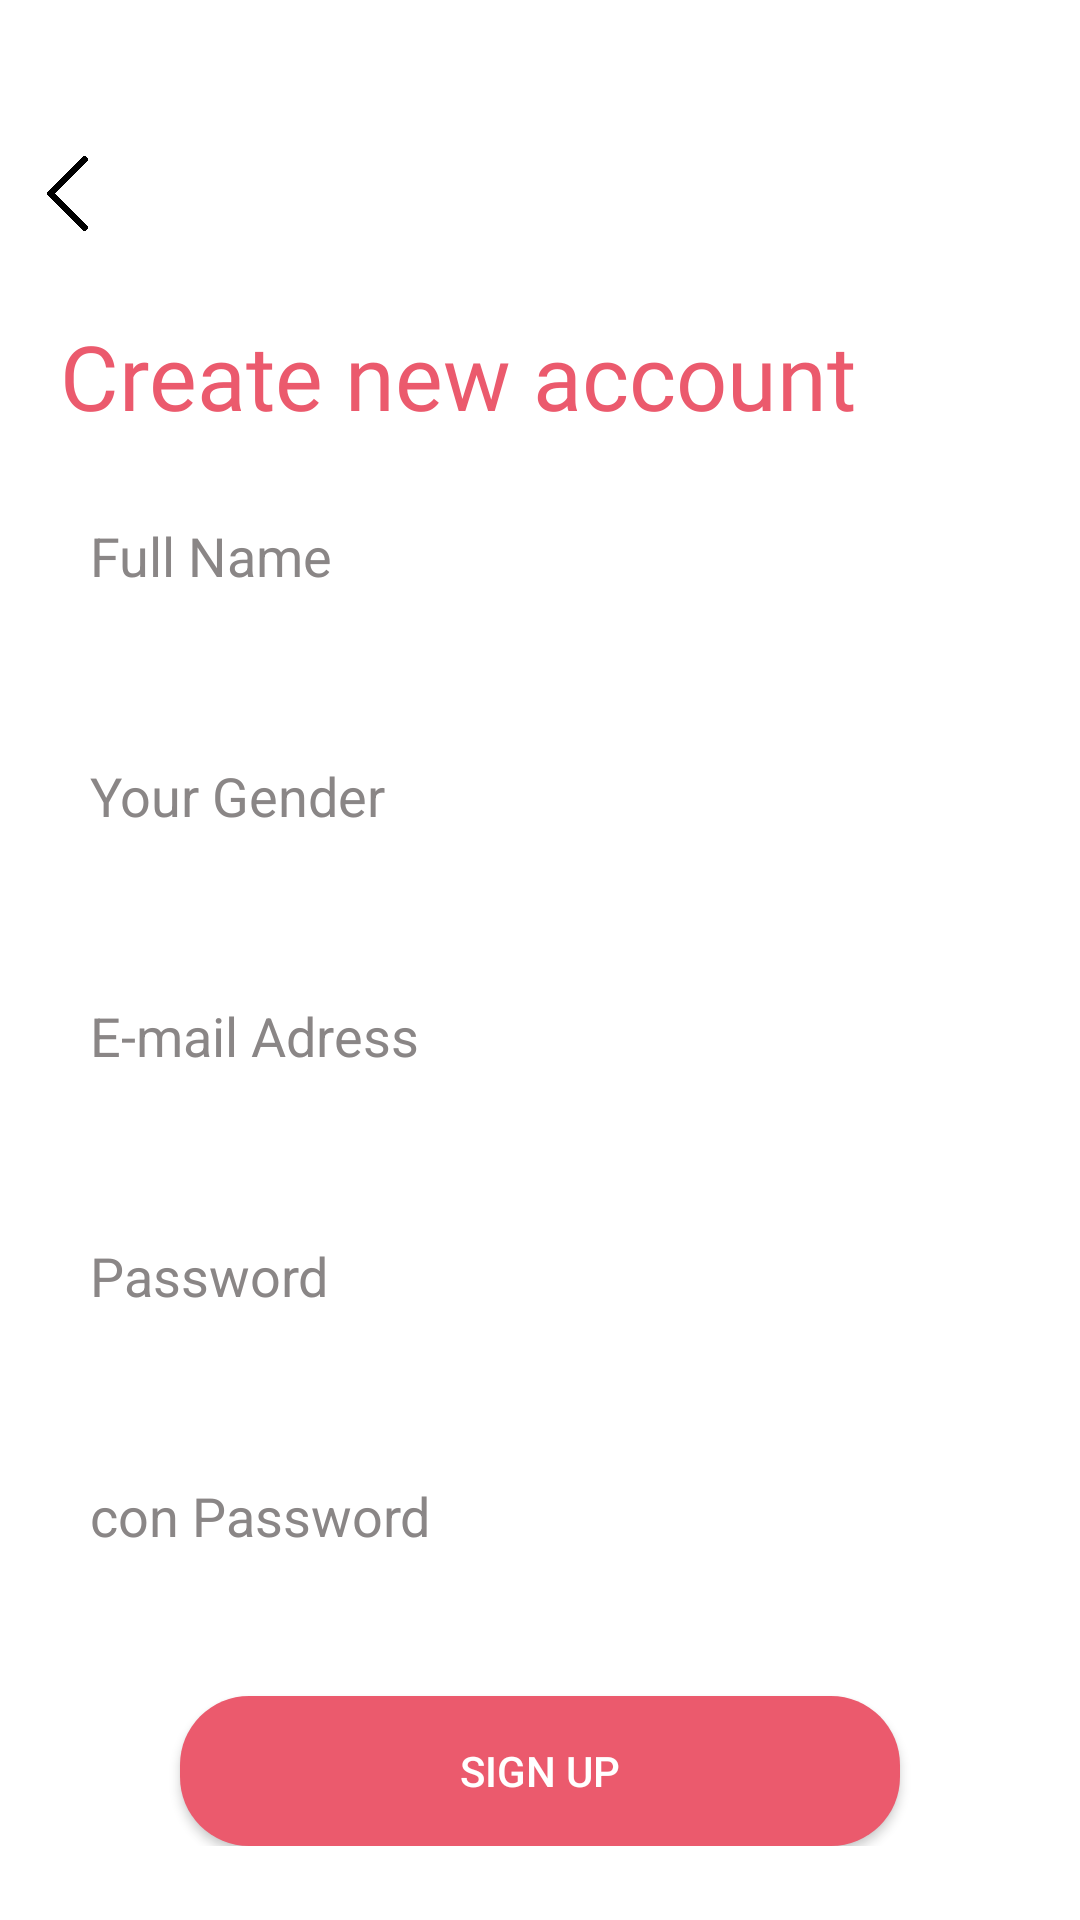

Write the Android layout XML for this screen, with the resource values it uses.
<!-- AndroidManifest.xml: application theme Theme.ST -->
<!-- res/layout/activity_sign_up.xml -->
<?xml version="1.0" encoding="utf-8"?>
<LinearLayout xmlns:android="http://schemas.android.com/apk/res/android"
    xmlns:app="http://schemas.android.com/apk/res-auto"
    xmlns:tools="http://schemas.android.com/tools"
    android:layout_width="match_parent"
    android:layout_height="match_parent"
    tools:context=".SignupActivity"
    android:background="@color/white"
    android:orientation="vertical"
    android:weightSum="4"
    >

    <ImageView
        android:id="@+id/back_arrow"
        android:layout_width="25dp"
        android:layout_height="25dp"
        android:layout_marginStart="10dp"
        android:layout_marginTop="52dp"
        app:srcCompat="@drawable/back_arrow"
        android:contentDescription="TODO" />

    <TextView
        android:id="@+id/textView3"
        android:layout_width="match_parent"
        android:layout_height="wrap_content"
        android:layout_marginStart="20dp"
        android:layout_marginTop="28dp"
        android:fontFamily="@font/secular_one"
        android:text="Create new account"
        android:textColor="@color/pink"
        android:textSize="30dp" />

    <LinearLayout
        android:layout_width="match_parent"
        android:layout_height="wrap_content"
        android:layout_marginTop="10dp"
        android:orientation="vertical"
        android:gravity="center_horizontal"
        >


        <EditText
            android:id="@+id/FullName"
            android:layout_width="350dp"
            android:layout_height="60dp"
            android:layout_marginLeft="35dp"
            android:layout_marginRight="35dp"
            android:background="@drawable/input_feld"
            android:hint="Full Name"
            android:inputType="text"
            android:paddingLeft="25dp"
            android:paddingRight="25dp"
            android:textColor="@color/black"
            android:textColorHint="#8A8686" />

        <EditText
            android:id="@+id/gender"
            android:layout_width="350dp"
            android:layout_height="60dp"
            android:layout_marginLeft="35dp"
            android:layout_marginTop="20dp"
            android:layout_marginRight="35dp"
            android:background="@drawable/input_feld"
            android:hint="Your Gender"
            android:inputType="text"
            android:paddingLeft="25dp"
            android:paddingRight="25dp"
            android:textColor="@color/black"
            android:textColorHint="#8A8686" />

        <EditText
            android:id="@+id/email"
            android:layout_width="350dp"
            android:layout_height="60dp"
            android:layout_marginLeft="35dp"
            android:layout_marginTop="20dp"
            android:layout_marginRight="35dp"
            android:background="@drawable/input_feld"
            android:hint="E-mail Adress"
            android:inputType="textEmailAddress"
            android:paddingLeft="25dp"
            android:paddingRight="25dp"
            android:textColor="@color/black"
            android:textColorHint="#8A8686" />

        <EditText
            android:id="@+id/password"
            android:layout_width="350dp"
            android:layout_height="60dp"
            android:layout_marginLeft="35dp"
            android:layout_marginTop="20dp"
            android:layout_marginRight="35dp"
            android:background="@drawable/input_feld"
            android:hint="Password"
            android:inputType="textPassword"
            android:paddingLeft="25dp"
            android:paddingRight="25dp"
            android:textColor="@color/black"
            android:textColorHint="#8A8686" />
        <EditText
            android:id="@+id/con_password"
            android:layout_width="350dp"
            android:layout_height="60dp"
            android:layout_marginLeft="35dp"
            android:layout_marginTop="20dp"
            android:layout_marginRight="35dp"
            android:background="@drawable/input_feld"
            android:hint="con Password"
            android:inputType="textPassword"
            android:paddingLeft="25dp"
            android:paddingRight="25dp"
            android:textColor="@color/black"
            android:textColorHint="#8A8686" />

        <androidx.appcompat.widget.AppCompatButton
            android:id="@+id/sign_up"
            android:layout_width="240dp"
            android:layout_height="50dp"
            android:background="@drawable/custom_button"
            android:text="Sign Up"
            android:textColor="@color/white"
            android:layout_marginTop="30dp"

            />

    </LinearLayout>


</LinearLayout>
<!-- resources referenced by this layout -->
<resources>
  <color name="black">#FF000000</color>
  <color name="pink">#EB5A6D</color>
  <color name="white">#FFFFFFFF</color>
  <!-- drawable back_arrow: png bitmap (drawable, 5160 bytes) -->
  <!-- drawable custom_button (drawable) -->
  <?xml version="1.0" encoding="utf-8"?>
  <shape xmlns:android="http://schemas.android.com/apk/res/android" android:shape="rectangle">
  <solid android:color="#EB5A6D"></solid>
  <corners android:radius="23dp"></corners>
  
  
  </shape>
  <style name="Theme.ST" parent="Theme.MaterialComponents.DayNight.NoActionBar">
          
          <item name="android:windowBackground">#EB5A6D</item>
  
          <item name="colorPrimaryVariant">@color/black</item>
          <item name="colorOnPrimary">@color/white</item>
          
          <item name="colorSecondary">@color/pink</item>
          <item name="colorSecondaryVariant">@color/teal_700</item>
          <item name="colorOnSecondary">@color/black</item>
          
          <item name="android:statusBarColor" tools:targetApi="l">?attr/colorPrimaryVariant</item>
          
          <item name="android:windowContentTransitions">true</item>
      </style>
  <color name="teal_700">#FF018786</color>
</resources>
